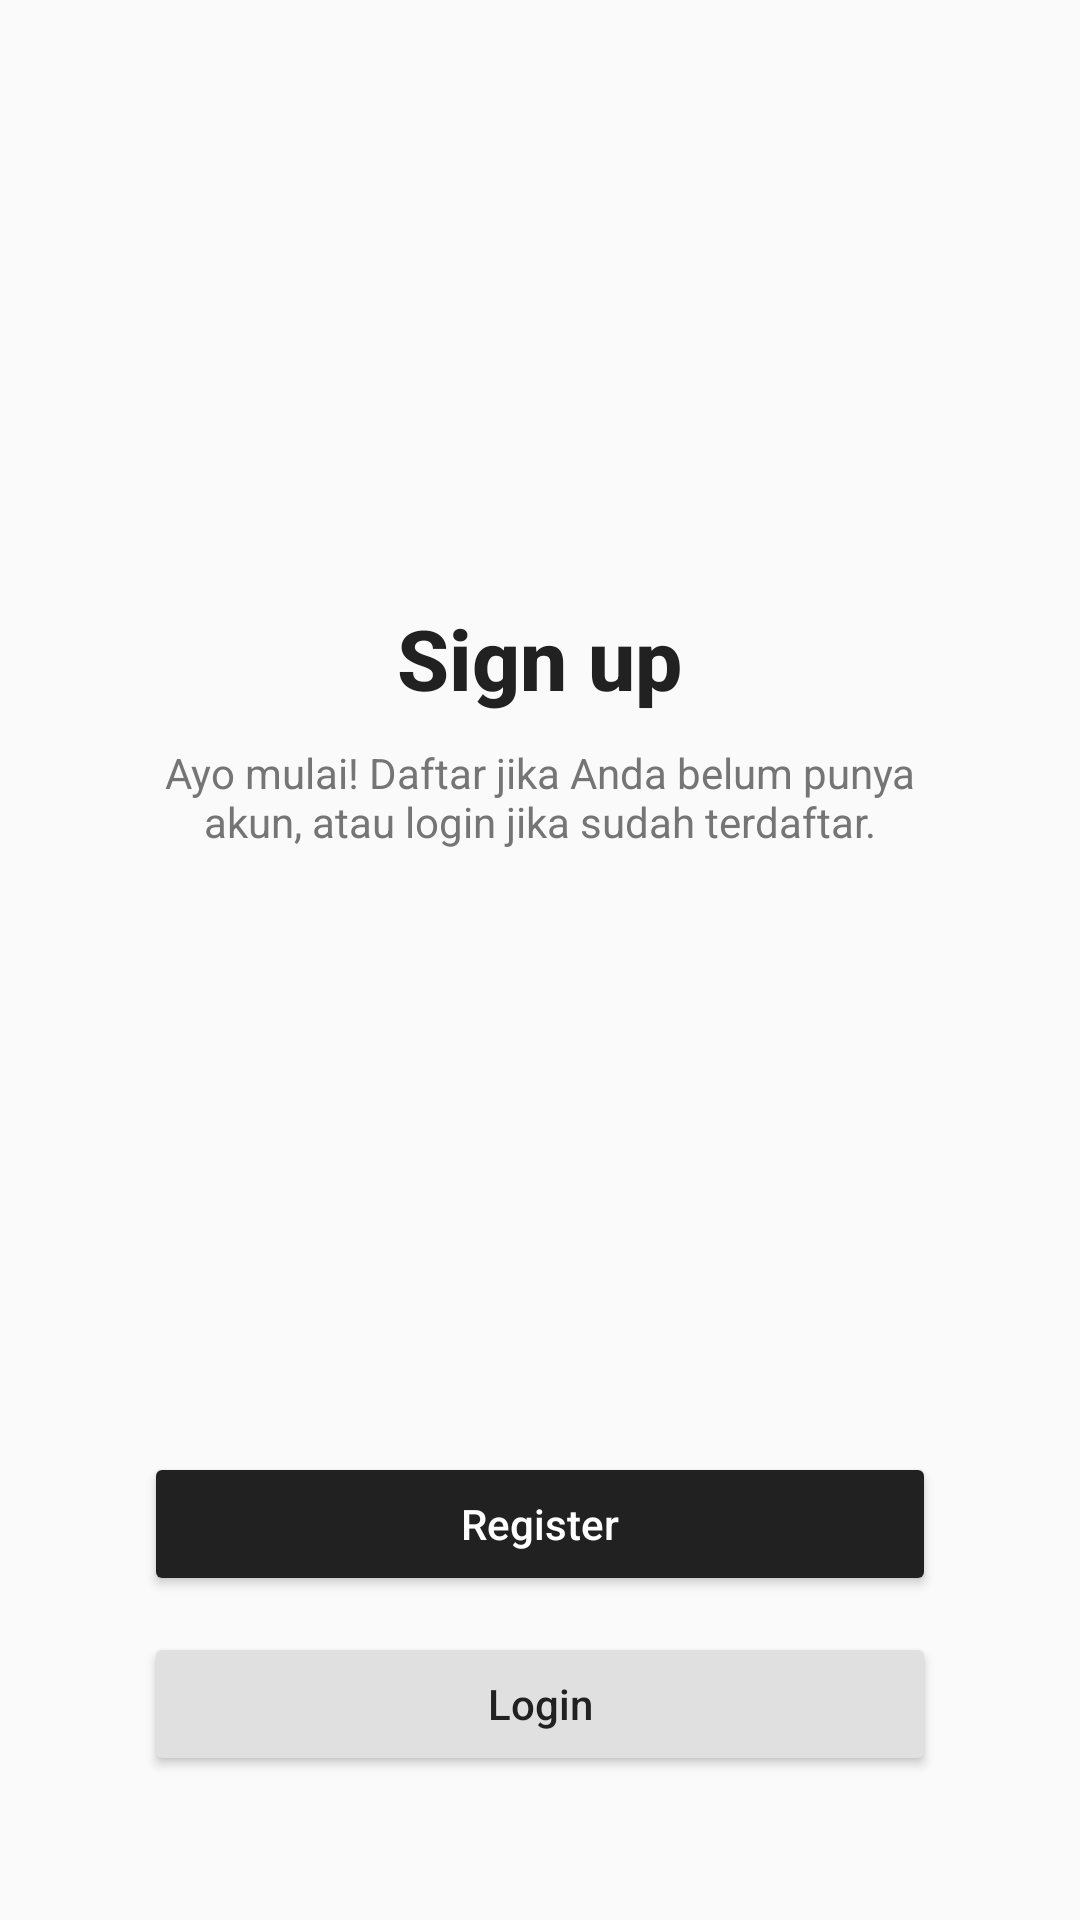

Reconstruct the res/layout file that produces this screen, plus the resources it refers to.
<!-- AndroidManifest.xml: application theme Theme.PesanMakan -->
<!-- res/layout/activity_signup.xml -->
<?xml version="1.0" encoding="utf-8"?>
<androidx.constraintlayout.widget.ConstraintLayout
    xmlns:android="http://schemas.android.com/apk/res/android"
    xmlns:app="http://schemas.android.com/apk/res-auto"
    android:layout_width="match_parent"
    android:layout_height="match_parent"
    android:background="#FAFAFA"
    android:paddingHorizontal="24dp">

    
    <LinearLayout
        android:id="@+id/centerGroup"
        android:layout_width="wrap_content"
        android:layout_height="wrap_content"
        android:orientation="vertical"
        android:gravity="center"
        app:layout_constraintTop_toTopOf="parent"
        app:layout_constraintBottom_toTopOf="@id/btnRegister"
        app:layout_constraintStart_toStartOf="parent"
        app:layout_constraintEnd_toEndOf="parent"
        app:layout_constraintVertical_chainStyle="packed">

        
        <TextView
            android:id="@+id/tvTitle"
            android:layout_width="wrap_content"
            android:layout_height="wrap_content"
            android:text="Sign up"
            android:textStyle="bold"
            android:textSize="28sp"
            android:textColor="#212121"
            android:fontFamily="sans-serif-medium"
            android:gravity="center" />

        
        <TextView
            android:id="@+id/tvDescription"
            android:layout_width="280dp"
            android:layout_height="wrap_content"
            android:text="Ayo mulai! Daftar jika Anda belum punya akun, atau login jika sudah terdaftar."
            android:textSize="14sp"
            android:textColor="#757575"
            android:gravity="center"
            android:layout_marginTop="10dp"
            android:fontFamily="sans-serif" />
    </LinearLayout>

    
    <Button
        android:id="@+id/btnRegister"
        android:layout_width="match_parent"
        android:layout_height="wrap_content"
        android:text="Register"
        android:textAllCaps="false"
        android:textColor="@android:color/white"
        android:backgroundTint="#212121"
        android:fontFamily="sans-serif-medium"
        android:elevation="4dp"
        android:paddingVertical="14dp"
        android:layout_marginHorizontal="24dp"
        android:layout_marginBottom="12dp"
        app:layout_constraintBottom_toTopOf="@id/btnLogin"
        app:layout_constraintStart_toStartOf="parent"
        app:layout_constraintEnd_toEndOf="parent" />

    
    <Button
        android:id="@+id/btnLogin"
        android:layout_width="match_parent"
        android:layout_height="wrap_content"
        android:text="Login"
        android:textAllCaps="false"
        android:textColor="#212121"
        android:backgroundTint="#E0E0E0"
        android:fontFamily="sans-serif-medium"
        android:paddingVertical="14dp"
        android:elevation="2dp"
        android:layout_marginHorizontal="24dp"
        android:layout_marginBottom="48dp"
        app:layout_constraintBottom_toBottomOf="parent"
        app:layout_constraintStart_toStartOf="parent"
        app:layout_constraintEnd_toEndOf="parent" />

</androidx.constraintlayout.widget.ConstraintLayout>
<!-- resources referenced by this layout -->
<resources>
  <style name="Theme.PesanMakan" parent="Base.Theme.PesanMakan" />
  <style name="Base.Theme.PesanMakan" parent="Theme.Material3.DayNight.NoActionBar">
          
          
      </style>
</resources>
